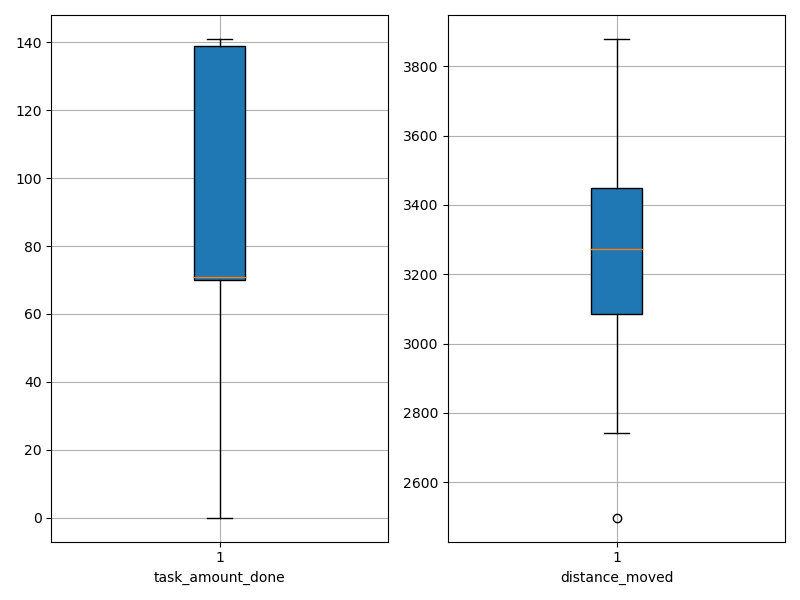

Values plotted in this chart, from the file beside it:
agent_id, task_amount_done, distance_moved
0, 71.0, 3462
1, 140.0, 2882
2, 71.0, 3464
3, 71.0, 3211
4, 71.0, 3037
5, 140.0, 3133
6, 70.0, 3539
7, 71.0, 3089
8, 139.0, 2765
9, 70.0, 3122
10, 139.0, 2919
11, 141.0, 3059
12, 69.0, 3551
13, 70.0, 3350
14, 71.0, 3227
15, 70.0, 3372
16, 69.0, 3364
17, 139.0, 3072
18, 69.0, 3445
19, 140.0, 2742
20, 140.0, 3201
21, 71.0, 3507
22, 141.0, 3170
23, 70.0, 3587
24, 69.0, 3304
25, 70.0, 3315
26, 139.0, 3241
27, 71.0, 3304
28, 70.0, 3046
29, 71.0, 3461
30, 0.0, 3879
31, 70.0, 2498
32, 139.0, 3109
33, 139.0, 3070
34, 71.0, 3548
35, 68.0, 3340
36, 69.0, 3317
37, 70.0, 3303
38, 141.0, 3110
39, 70.0, 3587
